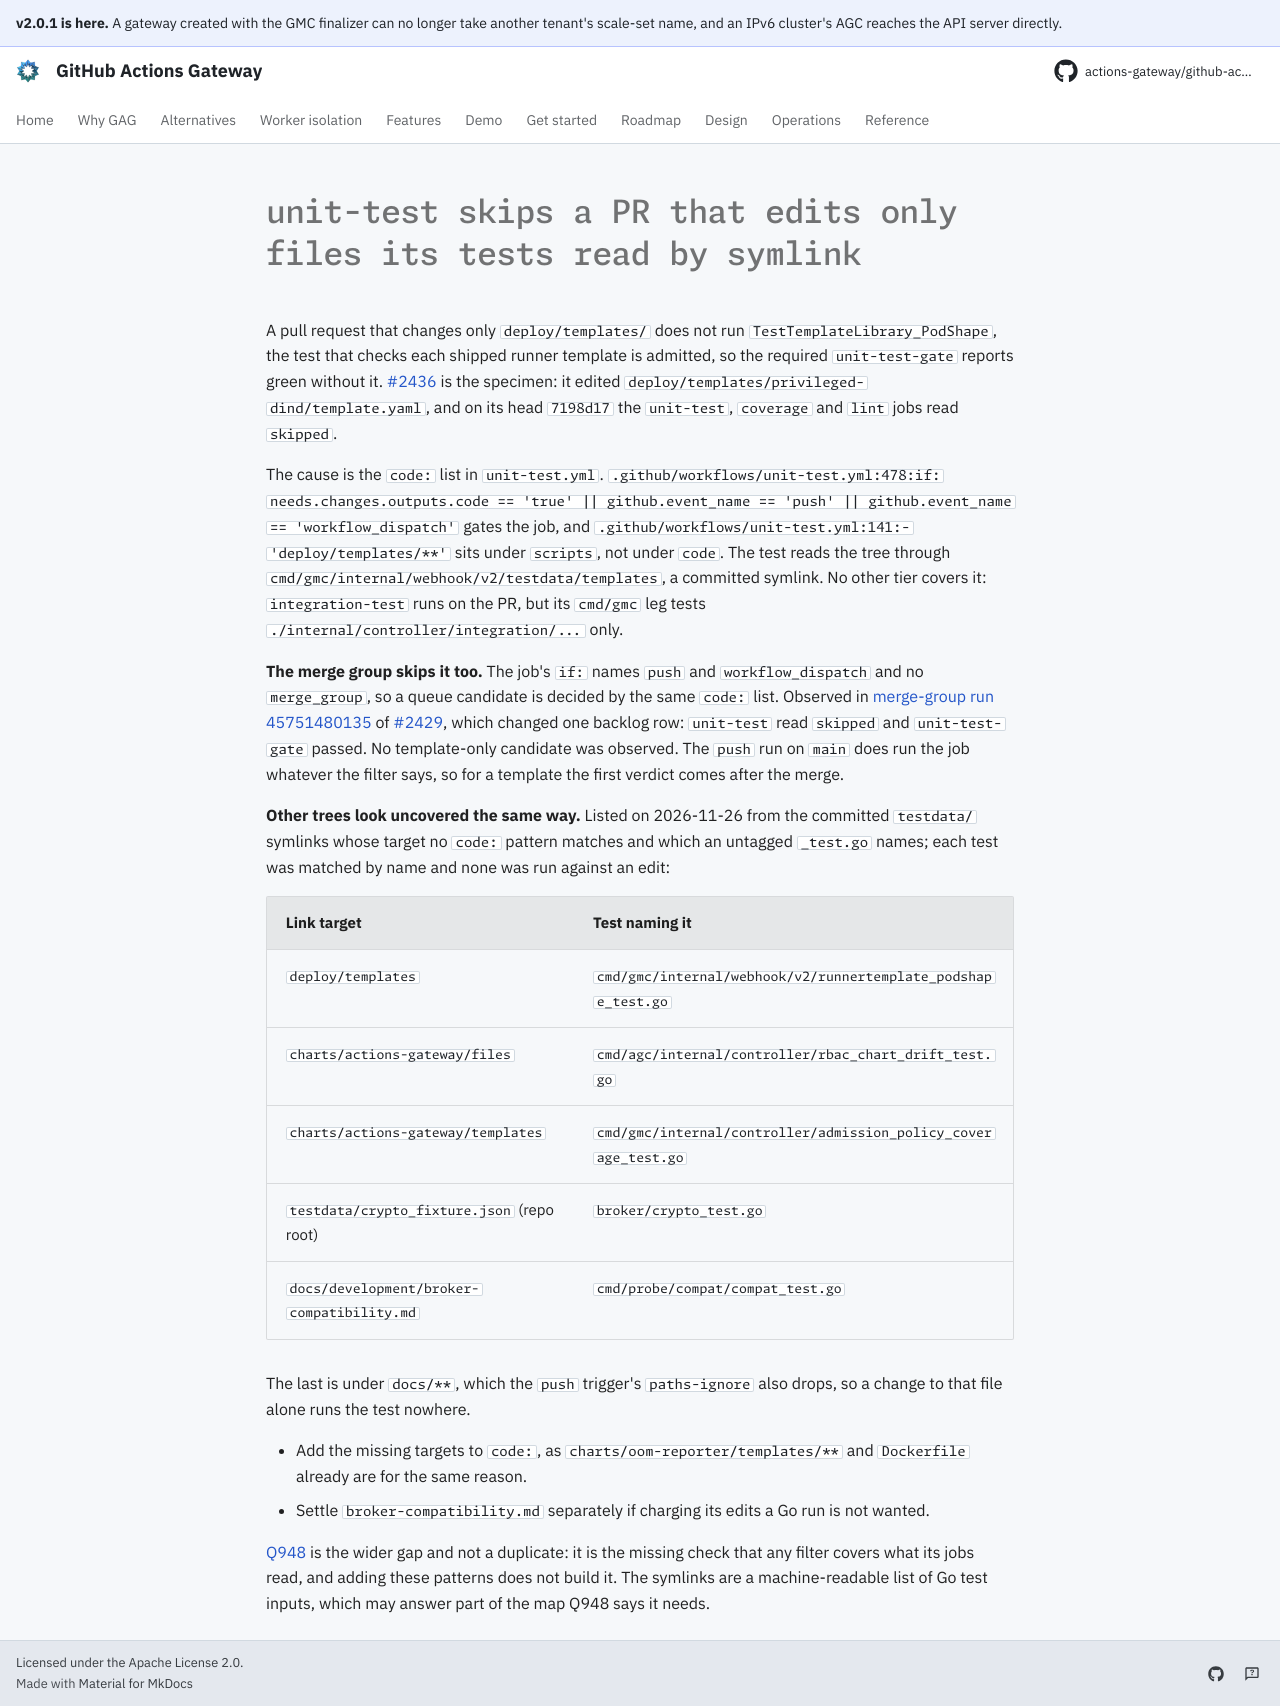

repository: actions-gateway/github-actions-gateway · page: dev/queue/Q1421/index.html · generator: mkdocs

---
id: Q1421
rank: b30i
labels:
    - ci
    - tests
status: ready
size: S
target: ../../.github/workflows/unit-test.yml
---

# unit-test skips a PR that edits only files its tests read by symlink

A pull request that changes only `deploy/templates/` does not run `TestTemplateLibrary_PodShape`, the test that checks each shipped runner template is admitted, so the required `unit-test-gate` reports green without it.
[#2436](https://github.com/actions-gateway/github-actions-gateway/pull/2436) is the specimen: it edited `deploy/templates/privileged-dind/template.yaml`, and on its head `7198d17` the `unit-test`, `coverage` and `lint` jobs read `skipped`.

The cause is the `code:` list in `unit-test.yml`.
`.github/workflows/unit-test.yml:478:if: needs.changes.outputs.code == 'true' || github.event_name == 'push' || github.event_name == 'workflow_dispatch'` gates the job, and `.github/workflows/unit-test.yml:141:- 'deploy/templates/**'` sits under `scripts`, not under `code`.
The test reads the tree through `cmd/gmc/internal/webhook/v2/testdata/templates`, a committed symlink.
No other tier covers it: `integration-test` runs on the PR, but its `cmd/gmc` leg tests `./internal/controller/integration/...` only.

**The merge group skips it too.** The job's `if:` names `push` and `workflow_dispatch` and no `merge_group`, so a queue candidate is decided by the same `code:` list.
Observed in [merge-group run 45751480135](https://github.com/actions-gateway/github-actions-gateway/actions/runs/45751480135) of [#2429](https://github.com/actions-gateway/github-actions-gateway/pull/2429), which changed one backlog row: `unit-test` read `skipped` and `unit-test-gate` passed.
No template-only candidate was observed.
The `push` run on `main` does run the job whatever the filter says, so for a template the first verdict comes after the merge.

**Other trees look uncovered the same way.** Listed on 2026-11-26 from the committed `testdata/` symlinks whose target no `code:` pattern matches and which an untagged `_test.go` names; each test was matched by name and none was run against an edit:

| Link target | Test naming it |
|---|---|
| `deploy/templates` | `cmd/gmc/internal/webhook/v2/runnertemplate_podshape_test.go` |
| `charts/actions-gateway/files` | `cmd/agc/internal/controller/rbac_chart_drift_test.go` |
| `charts/actions-gateway/templates` | `cmd/gmc/internal/controller/admission_policy_coverage_test.go` |
| `testdata/crypto_fixture.json` (repo root) | `broker/crypto_test.go` |
| `docs/development/broker-compatibility.md` | `cmd/probe/compat/compat_test.go` |

The last is under `docs/**`, which the `push` trigger's `paths-ignore` also drops, so a change to that file alone runs the test nowhere.

- Add the missing targets to `code:`, as `charts/oom-reporter/templates/**` and `Dockerfile` already are for the same reason.
- Settle `broker-compatibility.md` separately if charging its edits a Go run is not wanted.

[Q948](Q948.md) is the wider gap and not a duplicate: it is the missing check that any filter covers what its jobs read, and adding these patterns does not build it.
The symlinks are a machine-readable list of Go test inputs, which may answer part of the map Q948 says it needs.
